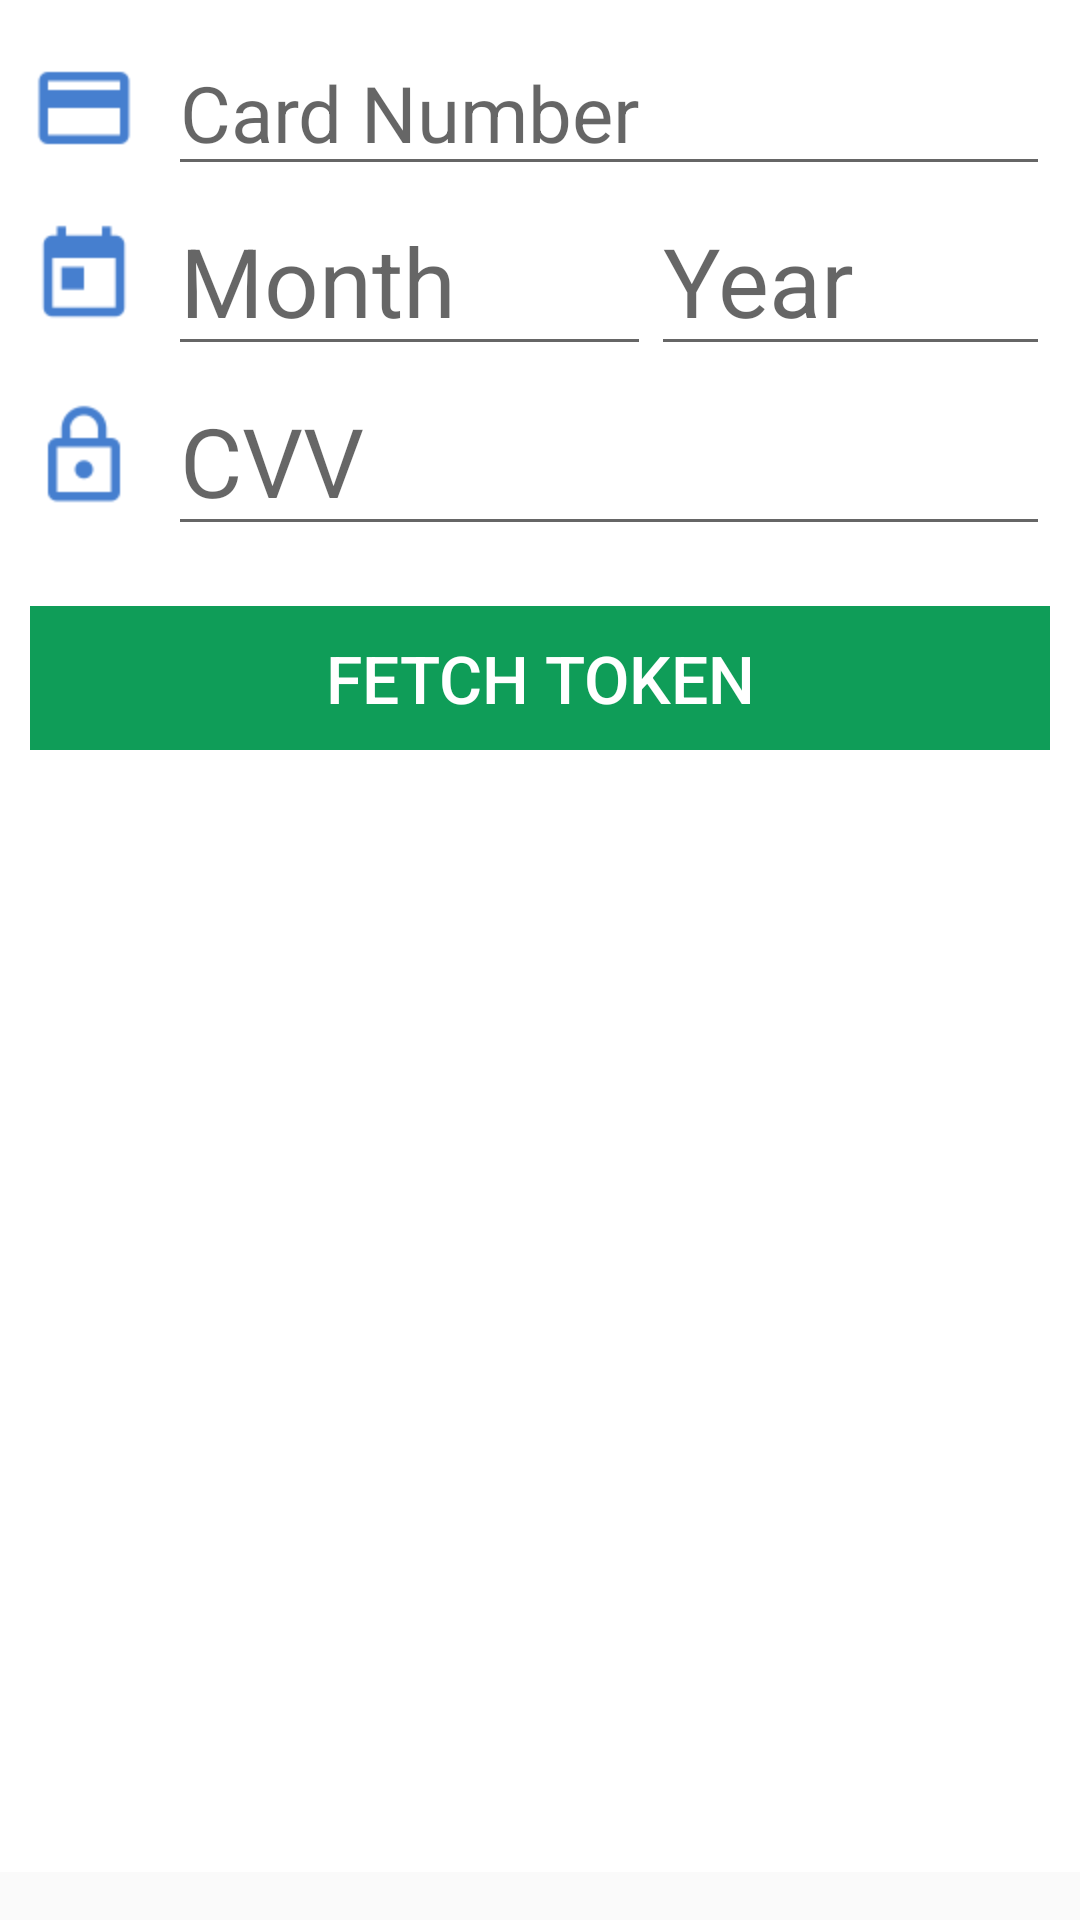

This screen was rendered from an Android layout file. Write that file and the resources it references.
<!-- AndroidManifest.xml: application theme AppTheme -->
<!-- res/layout/fragment_accept.xml -->
<LinearLayout xmlns:android="http://schemas.android.com/apk/res/android"
    android:layout_width="match_parent"
    android:layout_height="match_parent"
    android:orientation="vertical"
    >

  <RelativeLayout
      android:id="@+id/keyed_card_details_relative_layout"
      android:layout_width="match_parent"
      android:layout_height="0dp"
      android:layout_marginBottom="16dp"
      android:layout_weight="7"
      android:background="@color/white"
      android:gravity="center_horizontal"
      >

    <RelativeLayout
        android:id="@+id/card_details_relative_layout"
        android:layout_width="match_parent"
        android:layout_height="wrap_content"
        android:paddingBottom="16dp"
        android:paddingLeft="10dp"
        android:paddingRight="10dp"
        android:paddingTop="10dp"
        >

      <LinearLayout
          android:id="@+id/card_number_layout"
          android:layout_width="match_parent"
          android:layout_height="wrap_content"
          android:gravity="center_vertical"
          android:orientation="horizontal"
          >
        <ImageView
            android:layout_width="wrap_content"
            android:layout_height="wrap_content"
            android:layout_marginRight="10dp"
            android:src="@drawable/ic_credit_card_grey600_36dp"
            android:tint="@color/background_light_blue"
            />
        <EditText
            android:id="@+id/card_number_view"
            android:layout_width="match_parent"
            android:layout_height="wrap_content"
            android:hint="@string/card_number"
            android:imeOptions="actionNext"
            android:inputType="number"
            android:nextFocusDown="@+id/date_month_view"
            android:textSize="26sp"
            />
      </LinearLayout>

      <LinearLayout
          android:id="@+id/date_layout"
          android:layout_width="match_parent"
          android:layout_height="wrap_content"
          android:layout_below="@+id/card_number_layout"
          android:gravity="center_vertical"
          android:orientation="horizontal"
          >

        <ImageView
            android:layout_width="wrap_content"
            android:layout_height="wrap_content"
            android:layout_marginRight="10dp"
            android:src="@drawable/ic_today_grey600_36dp"
            android:tint="@color/background_light_blue"
            />

        <EditText
            android:id="@+id/date_month_view"
            android:layout_width="wrap_content"
            android:layout_height="wrap_content"
            android:layout_weight="1"
            android:hint="@string/month"
            android:imeOptions="actionNext"
            android:inputType="number"
            android:maxLength="2"
            android:nextFocusDown="@+id/date_year_view"
            android:textSize="32sp"
            />

        <EditText
            android:id="@+id/date_year_view"
            android:layout_width="wrap_content"
            android:layout_height="wrap_content"
            android:layout_weight="1"
            android:hint="@string/year"
            android:imeOptions="actionNext"
            android:inputType="number"
            android:maxLength="2"
            android:nextFocusDown="@+id/security_code_view"
            android:textSize="32sp"
            />
      </LinearLayout>

      <LinearLayout
          android:id="@+id/security_layout"
          android:layout_width="match_parent"
          android:layout_height="wrap_content"
          android:layout_below="@+id/date_layout"
          android:gravity="center_vertical"
          android:orientation="horizontal"
          >

        <ImageView
            android:layout_width="wrap_content"
            android:layout_height="wrap_content"
            android:layout_marginRight="10dp"
            android:src="@drawable/ic_lock_outline_grey600_36dp"
            android:tint="@color/background_light_blue"
            />

        <EditText
            android:id="@+id/security_code_view"
            android:layout_width="0dp"
            android:layout_height="wrap_content"
            android:layout_weight="1"
            android:hint="@string/cvv"
            android:imeOptions="actionNext"
            android:inputType="number"
            android:maxLength="3"
            android:nextFocusDown="@+id/zip_code_view"
            android:textSize="32sp"
            />

      </LinearLayout>

      <LinearLayout
          android:layout_width="match_parent"
          android:layout_height="wrap_content"
          android:layout_below="@+id/security_layout"
          android:layout_marginTop="20dp"
          android:gravity="center_vertical"
          android:orientation="horizontal"
          >

        <Button
            android:id="@+id/button_checkout_order"
            android:layout_width="0dp"
            android:layout_height="wrap_content"
            android:layout_weight="1"
            android:background="@color/google_green"
            android:imeOptions="actionDone"
            android:text="@string/button_text_token"
            android:textColor="@color/white"
            android:textSize="22sp"
            />
      </LinearLayout>

    </RelativeLayout>

  </RelativeLayout>
  <include layout="@layout/layout_response_token"></include>
</LinearLayout>
<!-- res/layout/layout_response_token.xml (included above) -->
<?xml version="1.0" encoding="utf-8"?>
<RelativeLayout
    xmlns:android="http://schemas.android.com/apk/res/android"
    android:id="@+id/response_layout"
    android:layout_width="match_parent"
    android:layout_height="wrap_content"
    android:layout_marginBottom="16dp"
    android:background="@color/white"
    android:padding="10dp"
    android:visibility="gone"
    >

  <TextView
      android:id="@+id/encrypted_data_title"
      android:layout_width="wrap_content"
      android:layout_height="wrap_content"
      android:text="@string/token"
      android:textStyle="bold"
      />

  <View
      android:id="@+id/divider"
      android:layout_width="match_parent"
      android:layout_height="1dp"
      android:layout_below="@+id/encrypted_data_title"
      android:layout_marginBottom="5dp"
      android:layout_marginTop="5dp"
      android:background="@color/very_lighter_gray"
      />

  <TextView
      android:id="@+id/encrypted_data_view"
      android:layout_width="match_parent"
      android:layout_height="100dp"
      android:layout_below="@+id/divider"
      />

</RelativeLayout>
<!-- resources referenced by this layout -->
<resources>
  <color name="background_light_blue">#467FCF</color>
  <color name="google_green">#FF0F9D58</color>
  <color name="very_lighter_gray">#DDD</color>
  <color name="white">#FFFFFFFF</color>
  <string name="button_text_token">FETCH TOKEN</string>
  <string name="card_number">Card Number</string>
  <string name="cvv">CVV</string>
  <string name="month">Month</string>
  <string name="token">"Token"</string>
  <string name="year">Year</string>
  <style name="AppTheme" parent="Theme.AppCompat.Light.DarkActionBar">
          
          <item name="colorPrimary">@color/google_green</item>
      </style>
</resources>
